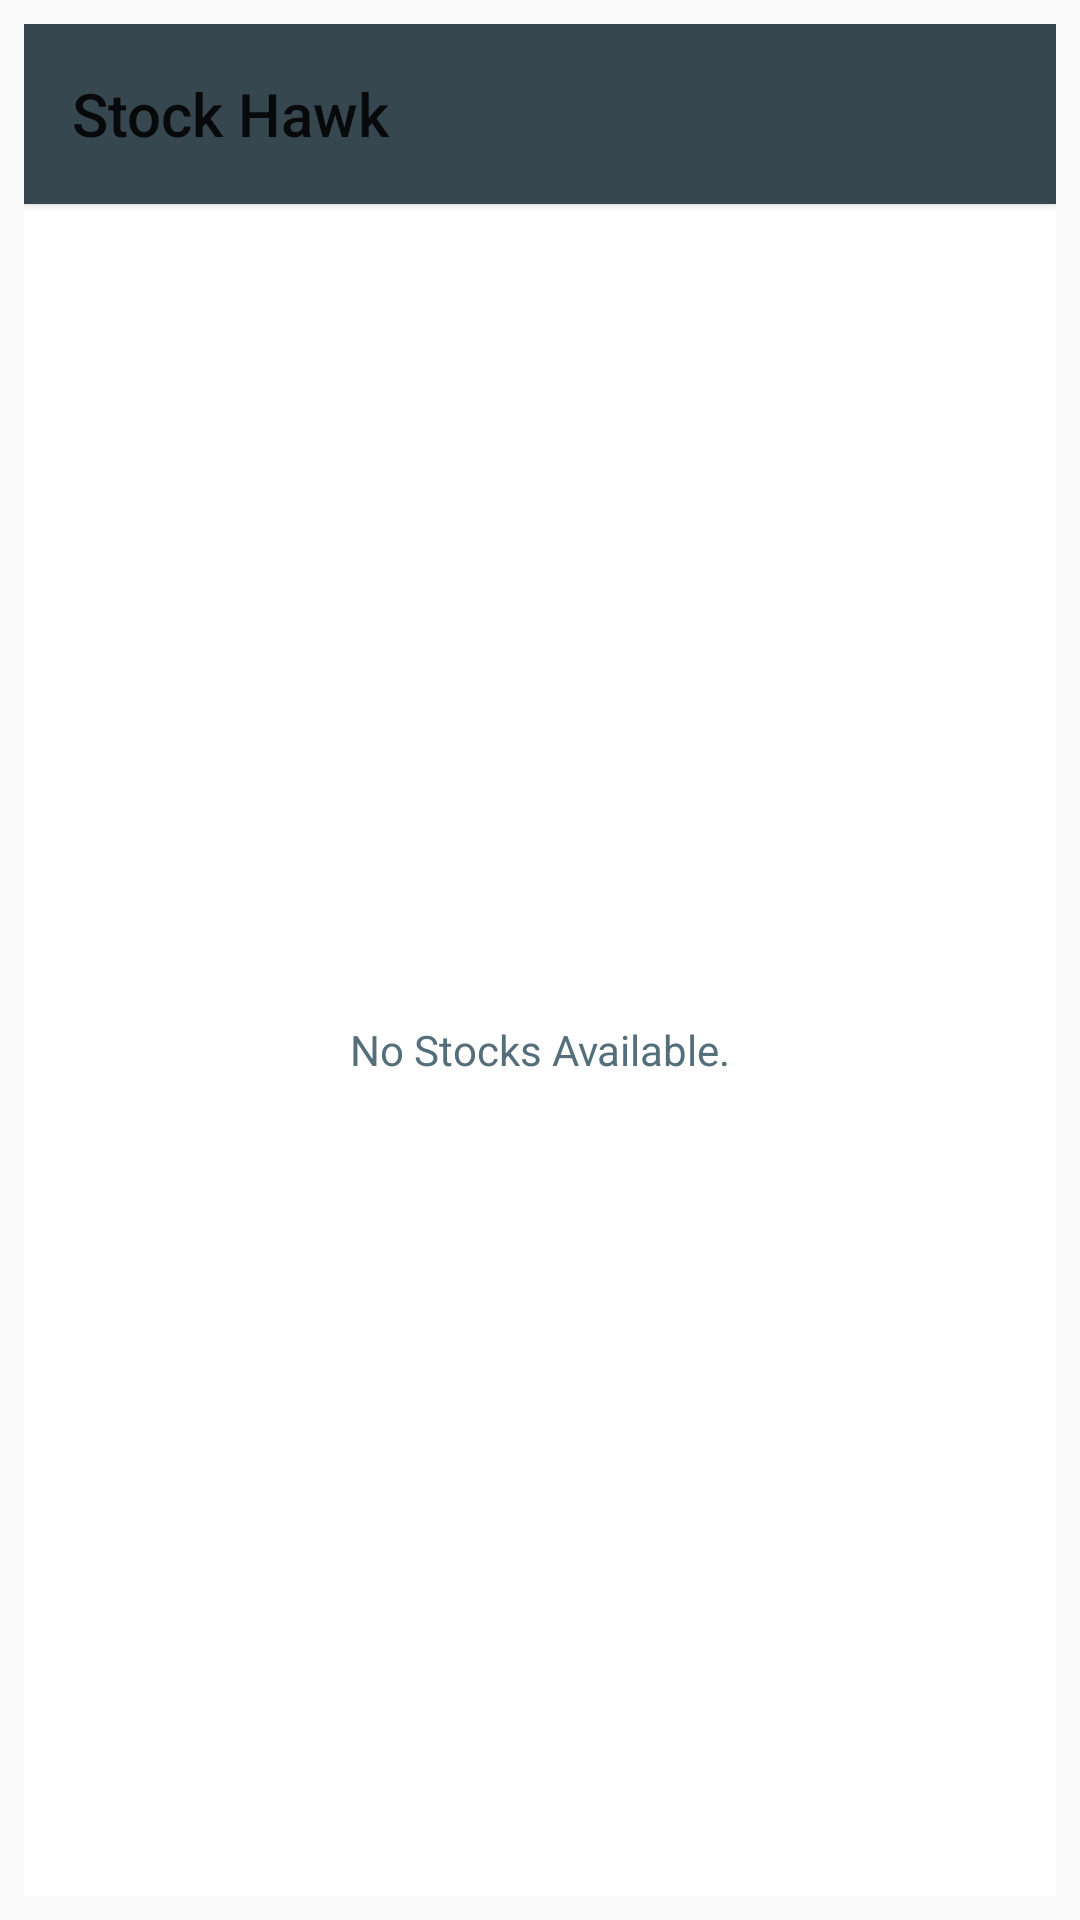

Android layout source for this screen:
<!-- AndroidManifest.xml: application theme AppTheme -->
<!-- res/layout/widget_stock.xml -->
<?xml version="1.0" encoding="utf-8"?>
<LinearLayout xmlns:android="http://schemas.android.com/apk/res/android"
    xmlns:app="http://schemas.android.com/apk/res-auto"
    android:layout_width="match_parent"
    android:layout_height="match_parent"
    android:orientation="vertical"
    android:padding="@dimen/widget_margin">

    <FrameLayout
        android:id="@+id/widget"
        android:layout_width="match_parent"
        android:layout_height="@dimen/list_item_height"
        android:background="@color/colorPrimary"
        android:elevation="@dimen/widget_title_elevation"
        android:paddingEnd="@dimen/activity_horizontal_margin"
        android:paddingStart="@dimen/activity_horizontal_margin"
        app:elevation="@dimen/widget_title_elevation">

        <TextView
            style="@style/TextAppearance.AppCompat.Widget.ActionBar.Title"
            android:layout_width="wrap_content"
            android:layout_height="wrap_content"
            android:layout_gravity="center_vertical"
            android:text="@string/app_name" />

        <Button
            android:id="@+id/widget_add_button"
            android:layout_width="@dimen/widget_button_width"
            android:layout_height="@dimen/widget_button_width"
            android:layout_gravity="end|center_vertical"
            android:background="@drawable/ic_add_32dp"
            android:backgroundTint="@android:color/white" />
    </FrameLayout>

    <FrameLayout
        android:layout_width="match_parent"
        android:layout_height="0dp"
        android:layout_weight="1"
        android:background="@android:color/white">

        <ListView
            android:id="@+id/widget_list"
            android:layout_width="match_parent"
            android:layout_height="wrap_content"
            android:divider="@null"
            android:dividerHeight="0dp" />

        <TextView
            android:id="@+id/widget_empty"
            android:layout_width="match_parent"
            android:layout_height="wrap_content"
            android:layout_gravity="center"
            android:gravity="center"
            android:text="@string/stocks_empty"
            android:textColor="@color/colorPrimaryLight" />

    </FrameLayout>

</LinearLayout>
<!-- resources referenced by this layout -->
<resources>
  <color name="colorPrimary">#37474F</color>
  <color name="colorPrimaryLight">#546e7a</color>
  <dimen name="activity_horizontal_margin">16dp</dimen>
  <dimen name="list_item_height">60dp</dimen>
  <dimen name="widget_button_width">32dp</dimen>
  <dimen name="widget_margin">8dp</dimen>
  <dimen name="widget_title_elevation">2dp</dimen>
  <string name="app_name">Stock Hawk</string>
  <string name="stocks_empty">No Stocks Available.</string>
  <style name="AppTheme" parent="@style/Theme.AppCompat.Light.NoActionBar">
          <item name="colorPrimary">@color/colorPrimary</item>
          <item name="colorPrimaryDark">@color/colorPrimaryDark</item>
          <item name="colorAccent">@color/colorAccent</item>
      </style>
  <color name="colorPrimaryDark">#263238</color>
  <color name="colorAccent">#00B8D4</color>
</resources>
